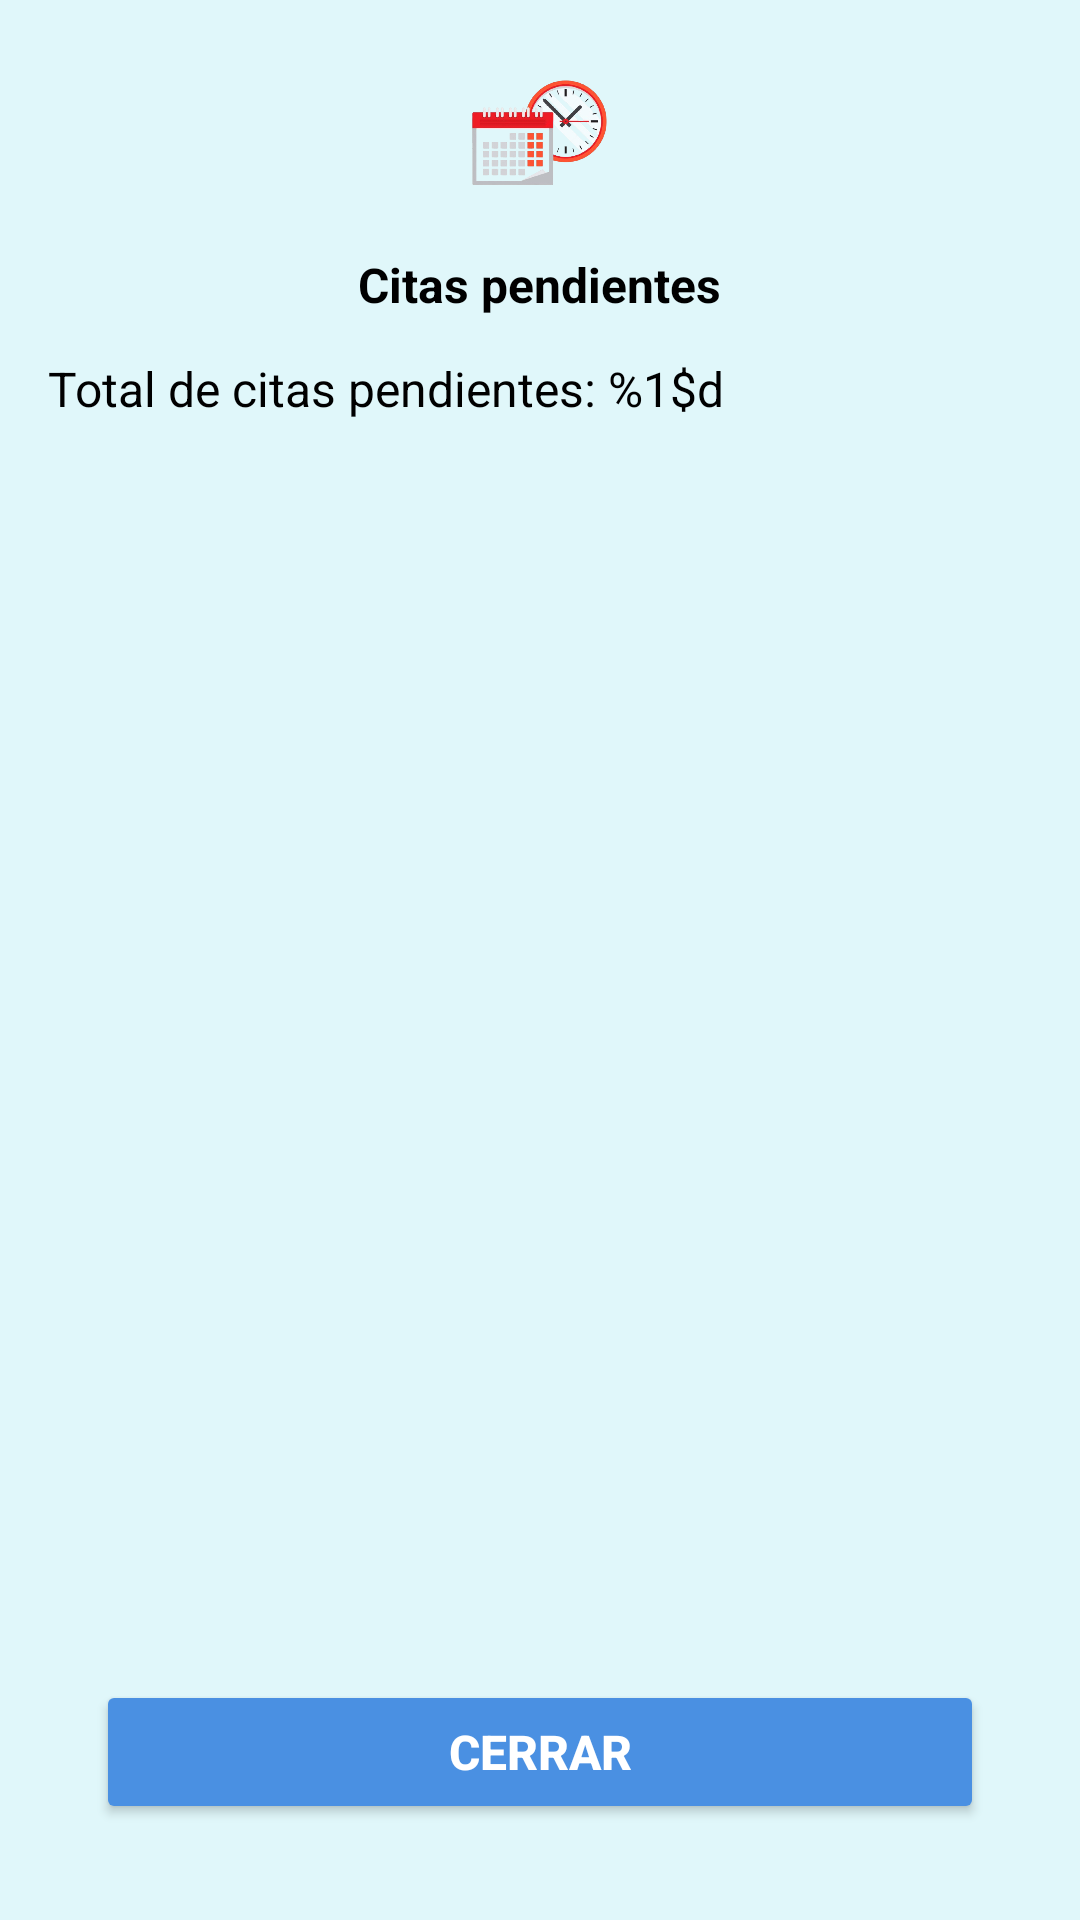

Write the Android layout XML for this screen, with the resource values it uses.
<!-- AndroidManifest.xml: application theme Theme.Java_CAPSA -->
<!-- res/layout/citas_pendientes.xml -->
<RelativeLayout xmlns:android="http://schemas.android.com/apk/res/android"
    xmlns:tools="http://schemas.android.com/tools"
    android:layout_width="match_parent"
    android:layout_height="match_parent"
    android:background="#E0F7FA"
    android:padding="16dp">

    
    <ImageView
        android:id="@+id/img_title"
        android:layout_width="75dp"
        android:layout_height="60dp"
        android:layout_centerHorizontal="true"
        android:contentDescription="@string/citas_pendientes"
        android:src="@drawable/ic_citas_pendientes"
        tools:ignore="ImageContrastCheck" />

    
    <TextView
        android:id="@+id/tv_title"
        android:layout_width="wrap_content"
        android:layout_height="wrap_content"
        android:text="@string/titulo_citas_pendientes"
        android:textSize="16sp"
        android:textStyle="bold"
        android:textColor="#000000"
        android:layout_below="@id/img_title"
        android:layout_centerHorizontal="true"
        android:layout_marginTop="8dp" />

    
    <TextView
        android:id="@+id/tv_total_citas"
        android:layout_width="wrap_content"
        android:layout_height="wrap_content"
        android:layout_below="@id/tv_title"
        android:layout_marginTop="13dp"
        android:text="@string/total_citas_placeholder"
        android:textColor="#000000"
        android:textSize="16sp" />

    
    <ScrollView
        android:id="@+id/scroll_citas"
        android:layout_width="match_parent"
        android:layout_height="0dp"
        android:layout_above="@id/btn_close"
        android:layout_marginTop="16dp"
        android:layout_marginBottom="8dp"
        tools:ignore="SpeakableTextPresentCheck">

        
        <LinearLayout
            android:id="@+id/layout_citas"
            android:layout_width="match_parent"
            android:layout_height="wrap_content"
            android:orientation="vertical" />

    </ScrollView>

    
    <Button
        android:id="@+id/btn_close"
        android:layout_width="match_parent"
        android:layout_height="wrap_content"
        android:layout_alignParentBottom="true"
        android:layout_marginBottom="16dp"
        android:layout_marginStart="16dp"
        android:layout_marginEnd="16dp"
        android:backgroundTint="#4A90E2"
        android:text="@string/cerrar_ventana"
        android:drawableLeft="@drawable/baseline_close_24"
        android:textColor="#FFFFFF"
        android:textSize="16sp"
        android:textStyle="bold"
        android:padding="12dp"
        tools:ignore="RtlHardcoded,VisualLintButtonSize" />

</RelativeLayout>
<!-- resources referenced by this layout -->
<resources>
  <!-- drawable ic_citas_pendientes: png bitmap (drawable, 127662 bytes) -->
  <string name="cerrar_ventana">Cerrar</string>
  <string name="citas_pendientes">Citas pendientes</string>
  <string name="titulo_citas_pendientes">Citas pendientes</string>
  <string name="total_citas_placeholder">Total de citas pendientes: %1$d</string>
  <style name="Theme.Java_CAPSA" parent="Theme.MaterialComponents.DayNight.NoActionBar">
          <item name="colorPrimary">@color/purple_500</item>
          <item name="colorPrimaryVariant">@color/purple_700</item>
          <item name="colorOnPrimary">@color/white</item>
          <item name="colorSecondary">@color/teal_200</item>
          <item name="colorOnSecondary">@color/black</item>
          <item name="android:windowBackground">@color/white</item>
      </style>
  <color name="purple_500">#6200EE</color>
  <color name="purple_700">#3700B3</color>
  <color name="white">#FFFFFFFF</color>
  <color name="teal_200">#03DAC5</color>
  <color name="black">#FF000000</color>
</resources>
